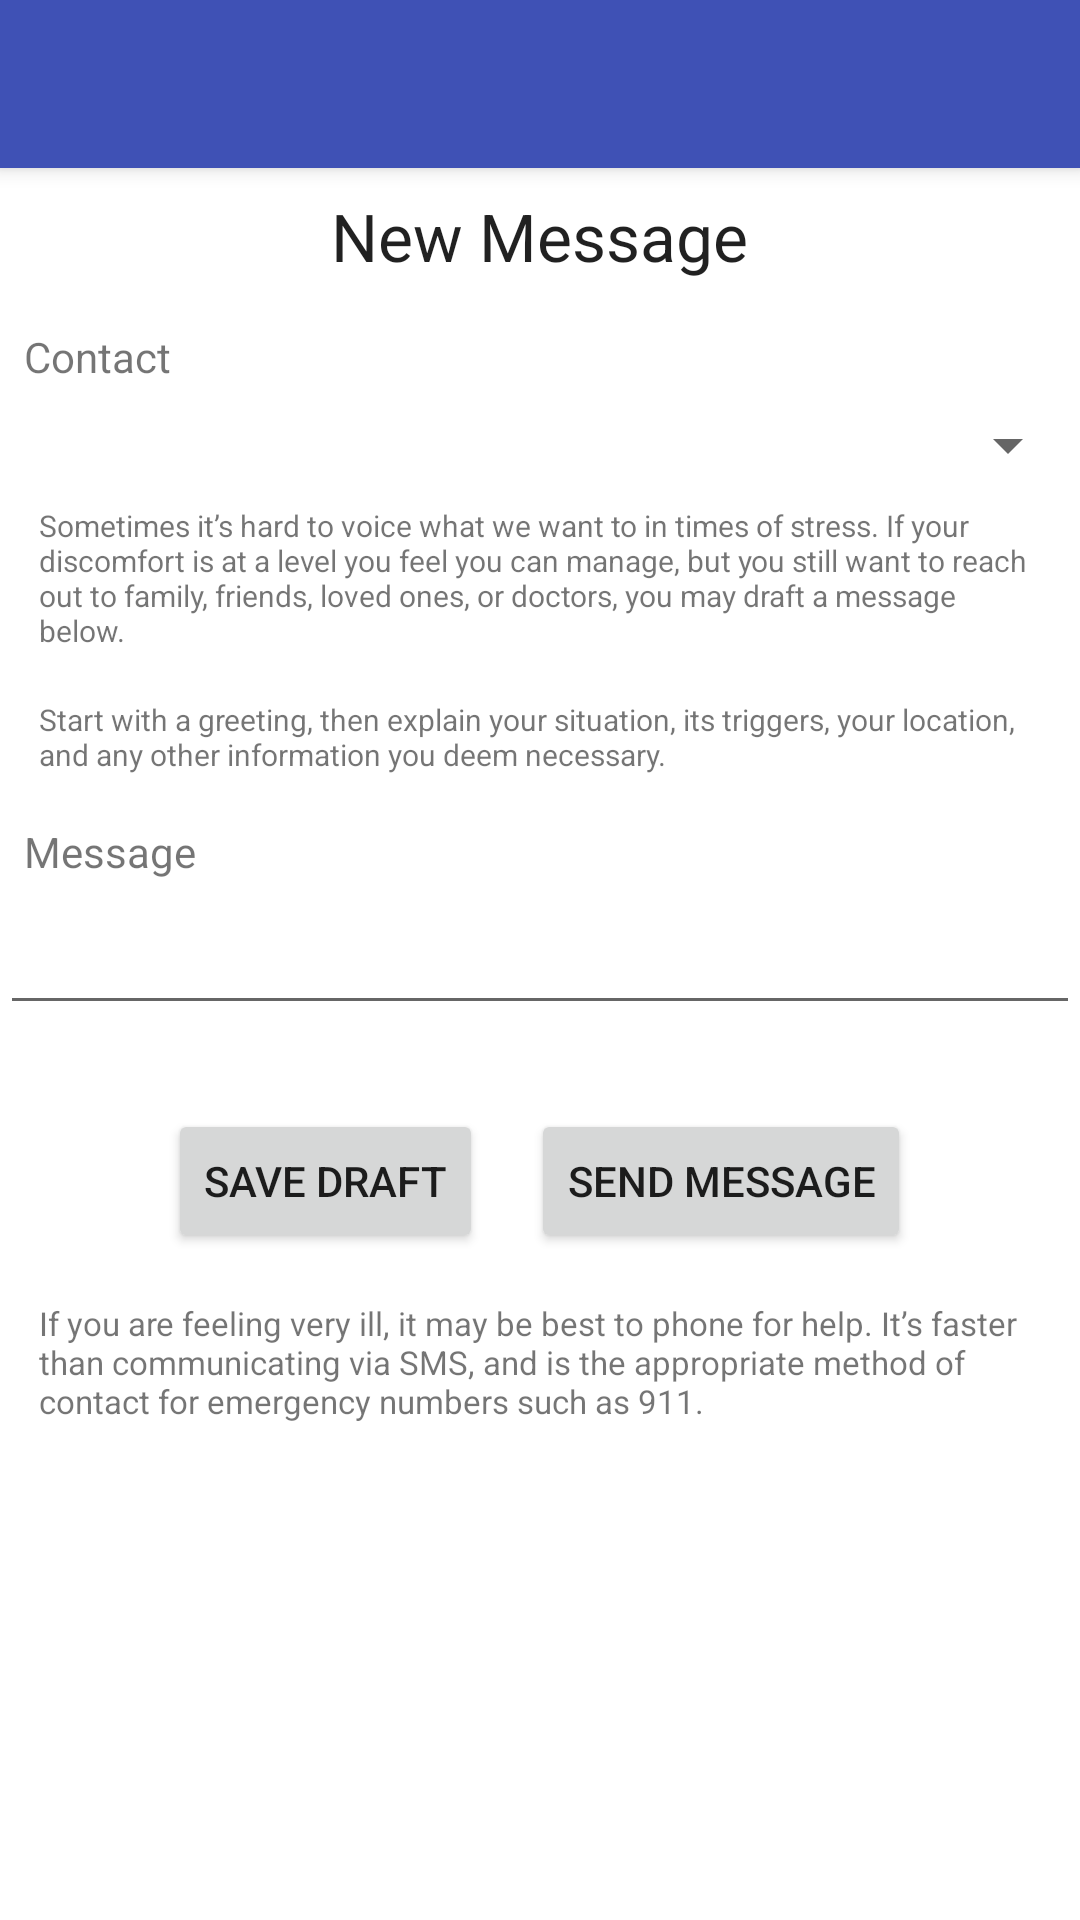

This screen was rendered from an Android layout file. Write that file and the resources it references.
<!-- AndroidManifest.xml: activity theme AppTheme.NoActionBar -->
<!-- res/layout/activity_new_text_draft.xml -->
<RelativeLayout xmlns:android="http://schemas.android.com/apk/res/android"
    xmlns:app="http://schemas.android.com/apk/res-auto"
    xmlns:tools="http://schemas.android.com/tools"
    android:layout_width="match_parent"
    android:layout_height="match_parent"
    tools:context="com.example.researchbeast.myspectrum.NewTextDraftActivity">

    <android.support.v7.widget.Toolbar
        android:id="@+id/toolbar"
        android:layout_width="match_parent"
        android:layout_height="wrap_content"
        android:background="@color/primaryColor"
        android:elevation="4dp"
        app:theme="@style/ThemeOverlay.AppCompat.Dark.ActionBar" />

    <TextView
        android:id="@+id/newMessageText"
        android:layout_width="wrap_content"
        android:layout_height="wrap_content"
        android:layout_below="@id/toolbar"
        android:layout_centerHorizontal="true"
        android:padding="8dp"
        android:text="New Message"
        android:textAppearance="?android:attr/textAppearanceLarge" />

    <TextView
        android:id="@+id/textView9"
        android:layout_width="wrap_content"
        android:layout_height="wrap_content"
        android:layout_alignParentLeft="true"
        android:layout_alignParentStart="true"
        android:layout_below="@+id/newMessageText"
        android:padding="8dp"
        android:text="Contact" />

    <Spinner
        android:id="@+id/contactsSpinner"
        android:layout_width="fill_parent"
        android:layout_height="wrap_content"
        android:layout_alignParentLeft="true"
        android:layout_alignParentStart="true"
        android:layout_below="@+id/textView9" />

    <TextView
        android:id="@+id/disclaim1"
        android:layout_width="wrap_content"
        android:layout_height="wrap_content"
        android:layout_alignParentLeft="true"
        android:layout_alignParentStart="true"
        android:layout_below="@id/contactsSpinner"
        android:layout_centerVertical="true"
        android:padding="8dp"
        android:text="Sometimes it’s hard to voice what we want to in times of stress. If your discomfort is at a level you feel you can manage, but you still want to reach out to family, friends, loved ones, or doctors, you may draft a message below."
        android:textSize="10dp"
        android:layout_marginLeft="5dp"
        android:layout_marginRight="5dp"/>

    <TextView
        android:id="@+id/disclaim2"
        android:layout_width="wrap_content"
        android:layout_height="wrap_content"
        android:layout_alignParentLeft="true"
        android:layout_alignParentStart="true"
        android:layout_below="@id/disclaim1"
        android:layout_centerVertical="true"
        android:padding="8dp"
        android:text="Start with a greeting, then explain your situation, its triggers, your location, and any other information you deem necessary."
        android:textSize="10dp"
        android:layout_marginLeft="5dp"
        android:layout_marginRight="5dp"/>


    <TextView
        android:id="@+id/messageText"
        android:layout_width="wrap_content"
        android:layout_height="wrap_content"
        android:layout_alignParentLeft="true"
        android:layout_alignParentStart="true"
        android:layout_below="@id/disclaim2"
        android:layout_centerVertical="true"
        android:padding="8dp"
        android:text="Message" />

    <EditText
        android:id="@+id/draftText"
        android:layout_width="wrap_content"
        android:layout_height="wrap_content"
        android:layout_alignParentLeft="true"
        android:layout_alignParentRight="true"
        android:layout_below="@+id/messageText"
        android:ems="10"
        android:inputType="textMultiLine"
        android:padding="8dp" />

    <LinearLayout
        android:id="@+id/linearLayout"
        android:layout_width="match_parent"
        android:layout_height="wrap_content"
        android:layout_below="@id/draftText"
        android:gravity="center_horizontal"
        android:orientation="horizontal"
        android:paddingTop="20dp">
        <Button
            android:id="@+id/SaveDraftBtn"
            android:layout_width="wrap_content"
            android:layout_height="wrap_content"
            android:layout_margin="8dp"
            android:onClick="onSaveClick"
            android:text="Save Draft" />

        <Button
            android:id="@+id/SendMessageBtn"
            android:layout_width="wrap_content"
            android:layout_height="wrap_content"
            android:layout_margin="8dp"
            android:onClick="sendMessage"
            android:text="Send Message" />
    </LinearLayout>

    <TextView
        android:id="@+id/help1"
        android:layout_width="wrap_content"
        android:layout_height="wrap_content"
        android:layout_alignParentLeft="true"
        android:layout_alignParentStart="true"
        android:layout_below="@id/linearLayout"
        android:layout_centerVertical="true"
        android:padding="8dp"
        android:text="If you are feeling very ill, it may be best to phone for help. It’s faster than communicating via SMS, and is the appropriate method of contact for emergency numbers such as 911."
        android:textSize="11dp"
        android:layout_marginLeft="5dp"
        android:layout_marginRight="5dp"/>

    <TextView
        android:id="@+id/help2"
        android:layout_width="wrap_content"
        android:layout_height="wrap_content"
        android:layout_alignParentLeft="true"
        android:layout_alignParentStart="true"
        android:layout_below="@id/help1"
        android:layout_centerVertical="true"
        android:padding="8dp"
        android:text=""
        android:textSize="11dp"
        android:layout_marginLeft="5dp"
        android:layout_marginRight="5dp"/>


</RelativeLayout>
<!-- resources referenced by this layout -->
<resources>
  <color name="primaryColor">#3F51B5</color>
  <style name="AppTheme.NoActionBar">
          <item name="windowActionBar">false</item>
          <item name="windowNoTitle">true</item>
          <item name="android:windowDrawsSystemBarBackgrounds">true</item>
          <item name="android:statusBarColor">@color/primaryColorDark</item>
          <item name="android:colorPrimary">@color/primaryColor</item>
          <item name="android:colorPrimaryDark">@color/primaryColorDark</item>
      </style>
  <color name="primaryColorDark">#303F9F</color>
</resources>
